Run: headless pygame with SDL's dummy video driver; simulated clock (each Clock.tick advances the game by its frame time, no real sleeping); random seed 0; keys injected as events and as key.get_pressed() state; no mouse input.
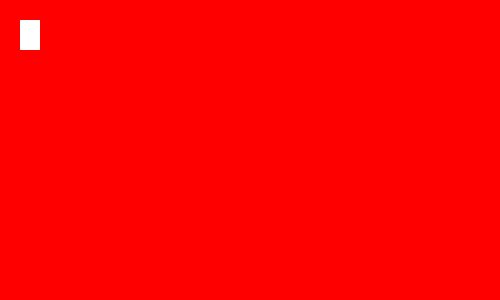
Frame 1 of 4 · flips 1–60 · no input
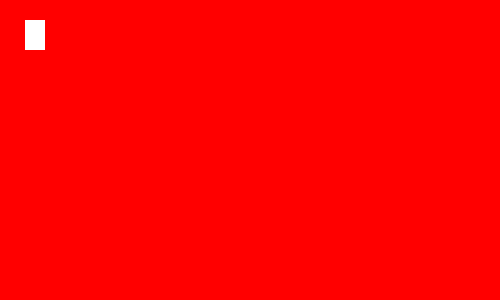
Frame 2 of 4 · flips 61–180 · tapped SPACE, RETURN · held RIGHT (→), D
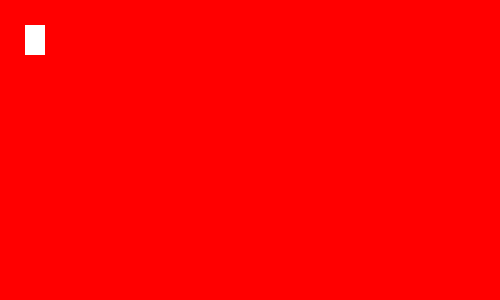
Frame 3 of 4 · flips 181–300 · held DOWN (↓), S
Frame 4 of 4 · flips 301–420 · held LEFT (←), A, UP (↑), W · screen same as frame 1, image omitted

The pygame program that drew these frames:

import pygame
import time
pygame.init()

screen_width =500
screen_height =300
gamewindow = pygame.display.set_mode((screen_width,screen_height))
pygame.display.set_caption("Draw a rectangle")
pygame.display.update()
red = (255,0,0)
white= (255,255,255)

# game var
game_over=False
exit_game=False

rect_x_cord =20
rect_y_cord =20
rect_width = 20
rect_height =30

while not exit_game:
    for event in pygame.event.get():
        if event.type==pygame.QUIT:
            exit_game=True
        if event.type==pygame.KEYDOWN:
            if event.key==pygame.K_RIGHT:
                rect_x_cord+=5    
            elif event.key==pygame.K_LEFT:
                rect_x_cord-=5    
            elif event.key==pygame.K_UP:
                rect_y_cord-=5    
            elif event.key==pygame.K_DOWN:
                rect_y_cord+=5    
    
    gamewindow.fill(red)    
    pygame.draw.rect(gamewindow,white,[rect_x_cord,rect_y_cord,rect_width,rect_height])
    
    pygame.display.update()
    


pygame.quit()
quit()
